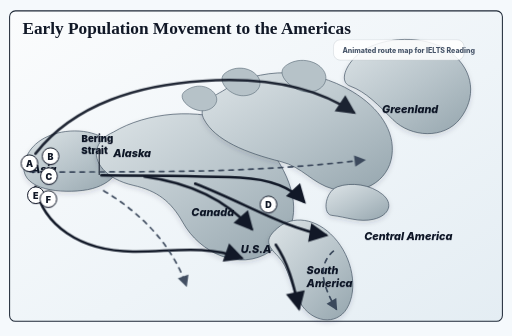
t = 0.00 s
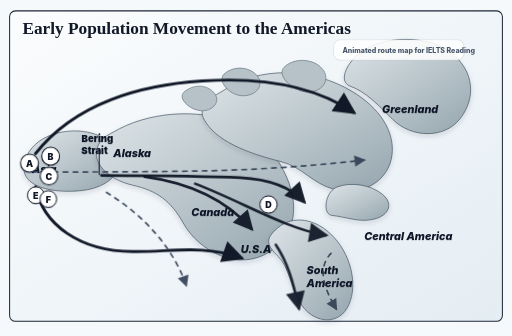
t = 1.45 s
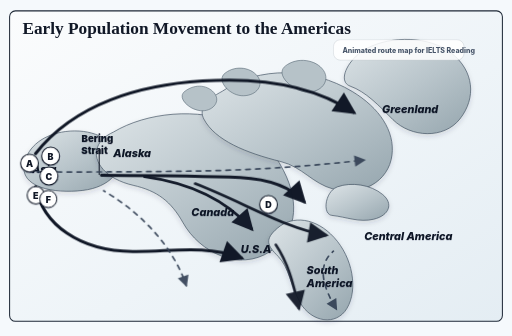
t = 1.88 s
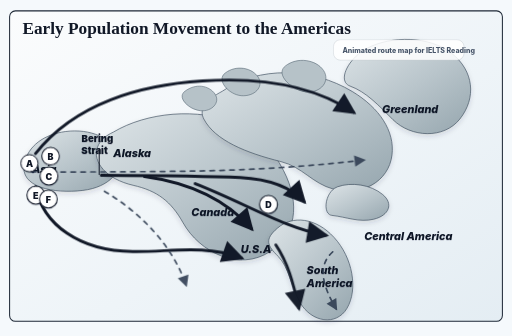
t = 2.30 s
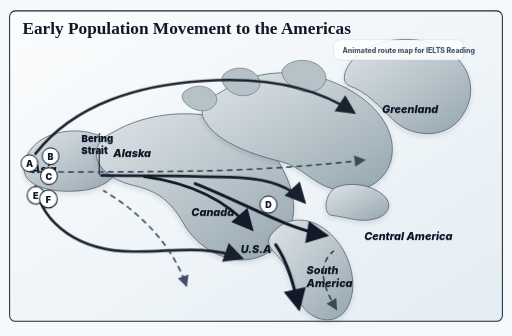
t = 3.15 s
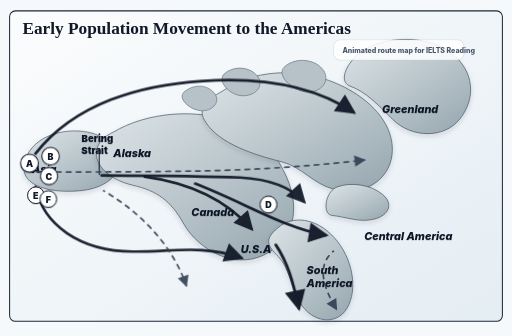
t = 4.00 s

The animated SVG that drew these frames (rendered in a browser with its animation timeline set to each time). Animation: 4 CSS @keyframes rules; one cycle of 4.85 s, repeats indefinitely.

<svg xmlns="http://www.w3.org/2000/svg" viewBox="0 0 1600 1050" role="img" aria-labelledby="title desc">
  <title id="title">Early Population Movement to the Americas</title>
  <desc id="desc">A clean animated teaching map showing early population routes from Asia through the Bering Strait into North, Central, and South America, with IELTS-style labels A to F.</desc>
  <defs>
    <linearGradient id="paper" x1="0" y1="0" x2="1" y2="1">
      <stop offset="0" stop-color="#fbfcfd"/>
      <stop offset="0.58" stop-color="#eef4f8"/>
      <stop offset="1" stop-color="#e4edf3"/>
    </linearGradient>
    <linearGradient id="land" x1="0" y1="0" x2="0.9" y2="1">
      <stop offset="0" stop-color="#dde4e7"/>
      <stop offset="0.55" stop-color="#b9c5cb"/>
      <stop offset="1" stop-color="#99a9b1"/>
    </linearGradient>
    <filter id="softShadow" x="-16%" y="-16%" width="132%" height="132%">
      <feDropShadow dx="0" dy="7" stdDeviation="9" flood-color="#203247" flood-opacity="0.15"/>
    </filter>
    <filter id="labelShadow" x="-24%" y="-24%" width="148%" height="148%">
      <feDropShadow dx="0" dy="2" stdDeviation="2" flood-color="#111827" flood-opacity="0.2"/>
    </filter>
    <marker id="arrow" viewBox="0 0 12 12" refX="9.5" refY="6" markerWidth="9" markerHeight="9" orient="auto-start-reverse">
      <path d="M 1 1 L 11 6 L 1 11 z" fill="#111827"/>
    </marker>
    <marker id="dashArrow" viewBox="0 0 12 12" refX="9.5" refY="6" markerWidth="8" markerHeight="8" orient="auto-start-reverse">
      <path d="M 1 1 L 11 6 L 1 11 z" fill="#334155"/>
    </marker>
    <style>
      svg {
        background: #f5f9fc;
        font-family: "Inter", "Segoe UI", Arial, sans-serif;
      }
      .frame {
        fill: url(#paper);
        stroke: #1f2937;
        stroke-width: 3.2;
      }
      .title {
        fill: #111827;
        font-family: Georgia, "Times New Roman", serif;
        font-size: 54px;
        font-weight: 900;
        letter-spacing: 0;
      }
      .land {
        fill: url(#land);
        stroke: #485867;
        stroke-width: 2.2;
        filter: url(#softShadow);
      }
      .island {
        fill: #b6c2c8;
        stroke: #485867;
        stroke-width: 1.6;
      }
      .route {
        fill: none;
        stroke: #111827;
        stroke-width: 8;
        stroke-linecap: round;
        stroke-linejoin: round;
        marker-end: url(#arrow);
        animation: routePulse 3.4s ease-in-out infinite;
      }
      .route.light {
        stroke: #334155;
        stroke-width: 5.3;
        opacity: 0.92;
        stroke-dasharray: 14 17;
        marker-end: url(#dashArrow);
        animation: dashFlow 1.1s linear infinite;
      }
      .delay-1 { animation-delay: .25s; }
      .delay-2 { animation-delay: .55s; }
      .delay-3 { animation-delay: .85s; }
      .delay-4 { animation-delay: 1.15s; }
      .delay-5 { animation-delay: 1.45s; }
      .label {
        fill: #111827;
        font-size: 34px;
        font-weight: 850;
        font-style: italic;
        letter-spacing: 0;
        filter: url(#labelShadow);
      }
      .label.small {
        font-size: 30px;
        font-style: normal;
        font-weight: 900;
      }
      .node {
        fill: #fff;
        stroke: #111827;
        stroke-width: 3;
        filter: url(#labelShadow);
        transform-box: fill-box;
        transform-origin: center;
        animation: pulseNode 2.8s ease-in-out infinite;
      }
      .node-text {
        fill: #111827;
        font-size: 28px;
        font-weight: 950;
        text-anchor: middle;
        dominant-baseline: central;
      }
      .n1 { animation-delay: .1s; }
      .n2 { animation-delay: .35s; }
      .n3 { animation-delay: .6s; }
      .n4 { animation-delay: .85s; }
      .n5 { animation-delay: 1.1s; }
      .n6 { animation-delay: 1.35s; }
      .strait {
        fill: none;
        stroke: #111827;
        stroke-width: 3.2;
        stroke-linecap: round;
      }
      .caption {
        fill: rgba(255,255,255,0.86);
        stroke: rgba(71,85,105,0.28);
        stroke-width: 1.5;
      }
      .caption-text {
        fill: #475569;
        font-size: 22px;
        font-weight: 780;
        letter-spacing: 0;
      }
      @keyframes drawRoute {
        from { stroke-dashoffset: 1900; }
        to { stroke-dashoffset: 0; }
      }
      @keyframes routePulse {
        0%, 100% { stroke-width: 8; opacity: 0.94; }
        50% { stroke-width: 9.4; opacity: 1; }
      }
      @keyframes dashFlow {
        from { stroke-dashoffset: 0; }
        to { stroke-dashoffset: -31; }
      }
      @keyframes pulseNode {
        0%, 100% { transform: scale(1); }
        50% { transform: scale(1.08); }
      }
      @media (prefers-reduced-motion: reduce) {
        .route, .route.light, .node {
          animation: none;
        }
      }
    </style>
  </defs>

  <rect class="frame" x="30" y="34" width="1540" height="970" rx="18"/>
  <text class="title" x="70" y="105">Early Population Movement to the Americas</text>

  <!-- Redrawn from the clearer photo as an original teaching diagram. -->
  <path class="land" d="M76 511 C88 456 137 420 205 411 C282 401 351 431 369 484 C386 534 342 585 259 595 C167 606 60 585 76 511 Z"/>
  <path class="land" d="M354 413 C459 350 620 336 735 385 C803 415 852 466 886 533 C941 640 923 735 844 786 C747 850 623 788 572 696 C535 630 492 596 416 579 C333 560 287 506 305 459 C313 438 330 424 354 413 Z"/>
  <path class="land" d="M695 285 C808 206 975 210 1101 286 C1186 337 1234 410 1225 484 C1215 569 1129 614 1042 591 C975 573 946 522 878 505 C770 478 672 439 637 372 C621 341 642 313 695 285 Z"/>
  <path class="land" d="M1147 151 C1223 111 1342 112 1412 167 C1480 221 1490 305 1437 372 C1387 435 1285 430 1228 374 C1182 328 1144 287 1094 269 C1053 254 1087 183 1147 151 Z"/>
  <path class="land" d="M867 713 C914 672 987 680 1044 742 C1102 805 1120 904 1084 964 C1051 1019 974 1008 938 946 C909 895 903 835 869 801 C835 767 826 748 867 713 Z"/>
  <path class="land" d="M1054 584 C1098 568 1159 577 1196 608 C1230 636 1217 673 1168 685 C1122 696 1083 678 1037 673 C1007 670 1015 599 1054 584 Z"/>

  <path class="island" d="M578 285 C611 260 653 266 672 294 C689 320 663 349 627 346 C591 343 551 305 578 285 Z"/>
  <path class="island" d="M704 228 C738 202 789 211 808 243 C824 272 796 302 754 299 C715 296 674 250 704 228 Z"/>
  <path class="island" d="M892 206 C929 177 988 186 1011 220 C1033 252 1004 292 955 287 C912 282 858 232 892 206 Z"/>

  <text class="label" x="100" y="540">Asia</text>
  <text class="label" x="354" y="492">Alaska</text>
  <text class="label" x="598" y="675">Canada</text>
  <text class="label" x="752" y="790">U.S.A</text>
  <text class="label" x="1194" y="354">Greenland</text>
  <text class="label" x="1138" y="750">Central America</text>
  <text class="label" x="958" y="856">South</text>
  <text class="label" x="958" y="896">America</text>
  <text class="label small" x="255" y="444">Bering</text>
  <text class="label small" x="254" y="480">Strait</text>
  <path class="strait" d="M310 465 L310 545"/>

  <!-- Solid routes follow the main arrows visible in the photo. -->
  <path class="route" d="M111 480 C235 322 440 265 633 253 C824 240 983 270 1105 351"/>
  <path class="route delay-1" d="M111 584 C134 701 248 785 415 786 C532 788 632 763 754 806"/>
  <path class="route delay-2" d="M317 548 C481 549 634 550 751 555 C842 560 906 582 950 630"/>
  <path class="route delay-3" d="M452 552 C590 571 705 623 786 715"/>
  <path class="route delay-4" d="M610 574 C761 632 891 714 1018 735"/>
  <path class="route delay-5" d="M862 765 C899 820 916 881 934 963"/>

  <!-- Dashed or finer routes are shown as moving tracks. -->
  <path class="route light delay-2" d="M95 537 C272 538 469 537 641 534 C810 530 976 519 1138 500"/>
  <path class="route light delay-3" d="M324 596 C446 668 541 772 582 892"/>
  <path class="route light delay-4" d="M1042 785 C986 832 1013 902 1051 966"/>

  <!-- IELTS answer-location labels, positioned from the photo reference. -->
  <circle class="node n1" cx="92" cy="510" r="26"/><text class="node-text" x="92" y="510">A</text>
  <circle class="node n2" cx="158" cy="488" r="26"/><text class="node-text" x="158" y="488">B</text>
  <circle class="node n3" cx="153" cy="550" r="26"/><text class="node-text" x="153" y="550">C</text>
  <circle class="node n4" cx="839" cy="639" r="26"/><text class="node-text" x="839" y="639">D</text>
  <circle class="node n5" cx="112" cy="610" r="26"/><text class="node-text" x="112" y="610">E</text>
  <circle class="node n6" cx="151" cy="622" r="26"/><text class="node-text" x="151" y="622">F</text>

  <g transform="translate(1042 124)">
    <rect class="caption" x="0" y="0" width="408" height="64" rx="22"/>
    <text class="caption-text" x="28" y="41">Animated route map for IELTS Reading</text>
  </g>
</svg>
